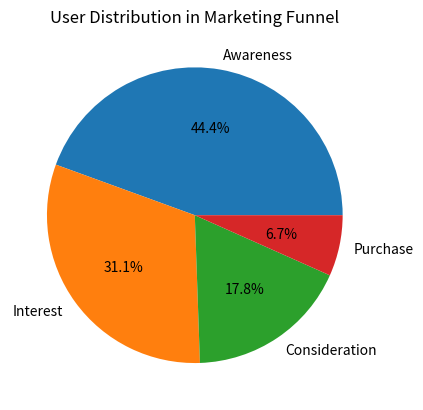

Write the Python code that produced this figure.
import matplotlib.pyplot as plt

# Funnel data
stages = ["Awareness", "Interest", "Consideration", "Purchase"]
users = [1000, 700, 400, 150]

# -------------------------
# 📊 PIE CHART
# -------------------------
plt.figure()
plt.pie(users, labels=stages, autopct='%1.1f%%')
plt.title("User Distribution in Marketing Funnel")
plt.show()

# -------------------------
# 📈 STATISTICAL ANALYSIS
# -------------------------

# Total users
total_users = sum(users)

# Average users
avg_users = total_users / len(users)

# Maximum and minimum
max_users = max(users)
min_users = min(users)

# Drop-off calculation
drop_off = []
for i in range(1, len(users)):
    drop_off.append(users[i-1] - users[i])

# Print results
print("\n📊 Statistical Analysis:")
print("Total Users:", total_users)
print("Average Users:", avg_users)
print("Highest Users:", max_users)
print("Lowest Users:", min_users)
print("Drop-offs between stages:", drop_off)
